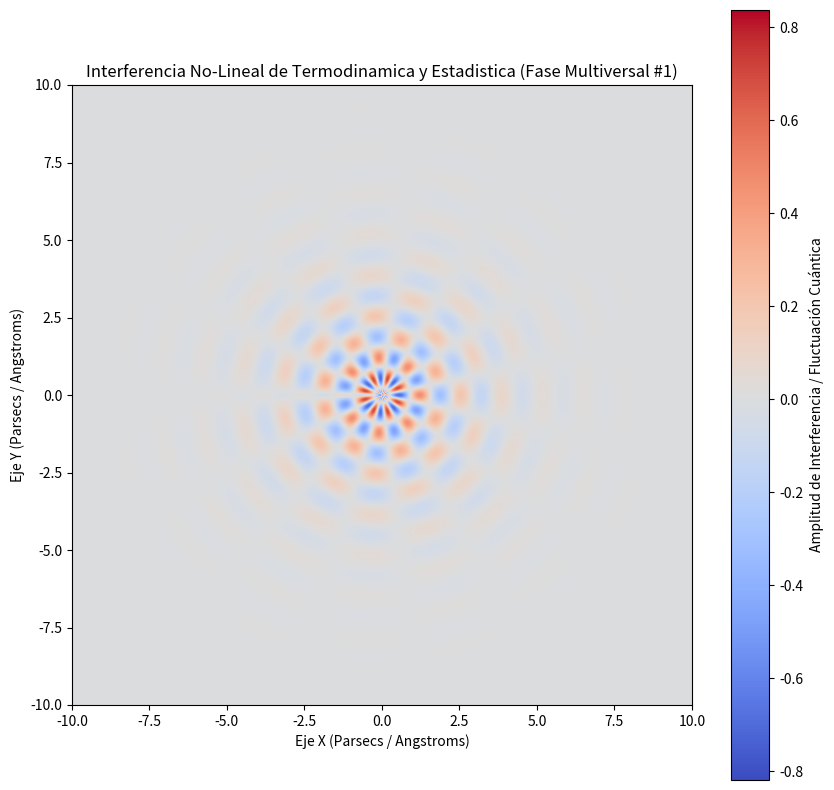

Recreate this plot in Python.
%matplotlib inline
# Simulación Multiversal: Termodinamica y Estadistica - Variante 1
import numpy as np
import matplotlib.pyplot as plt

# Parámetros Físicos No-Lineales
omega_1 = 4.73
omega_2 = 7.591
lambda_decay = 0.624
phase_shift = 1.956

x = np.linspace(-10, 10, 800)
y = np.linspace(-10, 10, 800)
X, Y = np.meshgrid(x, y)

# Dinámica de Fluidos / Campos Tensor-Escalares (Fase Multiversal)
R = np.sqrt(X**2 + Y**2) + 1e-5
Z = (np.sin(omega_1 * R + phase_shift) * np.cos(omega_2 * np.arctan2(Y, X))) * np.exp(-lambda_decay * R)

plt.figure(figsize=(10, 10))
plt.imshow(Z, cmap='coolwarm', extent=[-10, 10, -10, 10], origin='lower')
plt.colorbar(label='Amplitud de Interferencia / Fluctuación Cuántica')
plt.title(r'Interferencia No-Lineal de Termodinamica y Estadistica (Fase Multiversal #1)')
plt.xlabel('Eje X (Parsecs / Angstroms)')
plt.ylabel('Eje Y (Parsecs / Angstroms)')
plt.show()
